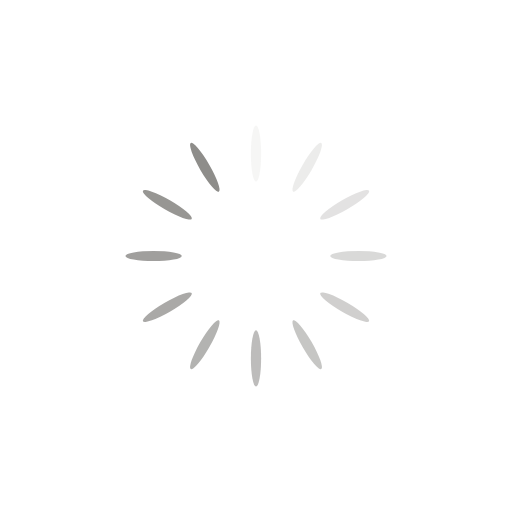
t = 0.00 s
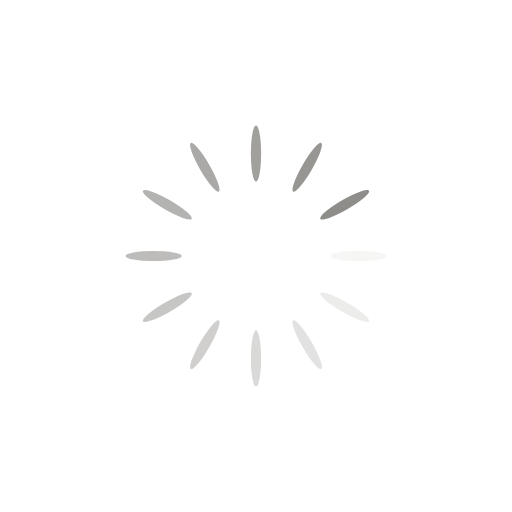
t = 0.25 s
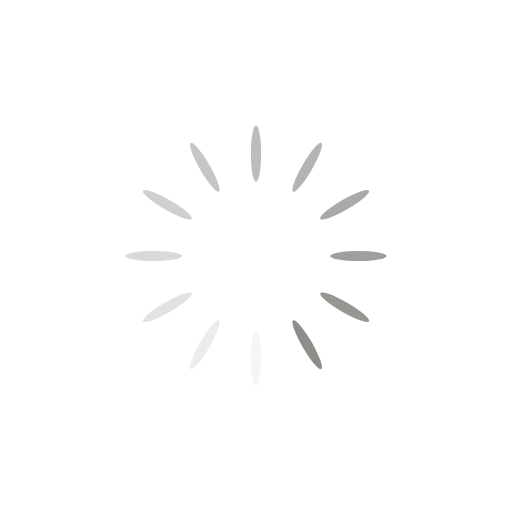
t = 0.50 s
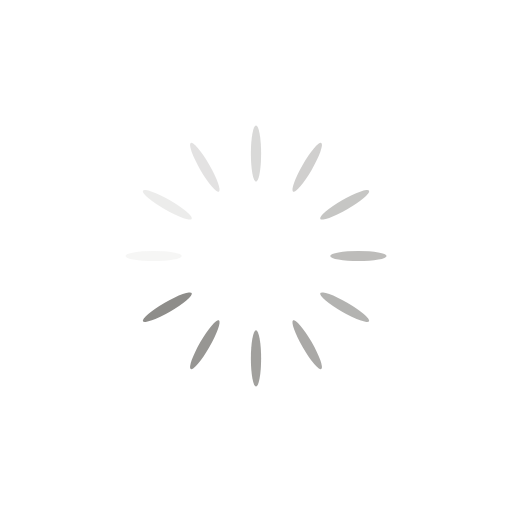
t = 0.75 s

The animated SVG that drew these frames (rendered in a browser with its animation timeline set to each time). Animation: 12 SMIL elements (animate=12); one cycle of 1.00 s, repeats indefinitely.

<?xml version="1.0" encoding="utf-8"?>
<svg xmlns="http://www.w3.org/2000/svg" xmlns:xlink="http://www.w3.org/1999/xlink" style="margin: auto; background: rgba(0, 0, 0, 0) none repeat scroll 0% 0%; display: block; shape-rendering: auto;" width="224px" height="224px" viewBox="0 0 100 100" preserveAspectRatio="xMidYMid">
<g transform="rotate(0 50 50)">
  <rect x="49" y="24.5" rx="1" ry="5.5" width="2" height="11" fill="#8e8d8a">
    <animate attributeName="opacity" values="1;0" keyTimes="0;1" dur="1s" begin="-0.9166666666666666s" repeatCount="indefinite"></animate>
  </rect>
</g><g transform="rotate(30 50 50)">
  <rect x="49" y="24.5" rx="1" ry="5.5" width="2" height="11" fill="#8e8d8a">
    <animate attributeName="opacity" values="1;0" keyTimes="0;1" dur="1s" begin="-0.8333333333333334s" repeatCount="indefinite"></animate>
  </rect>
</g><g transform="rotate(60 50 50)">
  <rect x="49" y="24.5" rx="1" ry="5.5" width="2" height="11" fill="#8e8d8a">
    <animate attributeName="opacity" values="1;0" keyTimes="0;1" dur="1s" begin="-0.75s" repeatCount="indefinite"></animate>
  </rect>
</g><g transform="rotate(90 50 50)">
  <rect x="49" y="24.5" rx="1" ry="5.5" width="2" height="11" fill="#8e8d8a">
    <animate attributeName="opacity" values="1;0" keyTimes="0;1" dur="1s" begin="-0.6666666666666666s" repeatCount="indefinite"></animate>
  </rect>
</g><g transform="rotate(120 50 50)">
  <rect x="49" y="24.5" rx="1" ry="5.5" width="2" height="11" fill="#8e8d8a">
    <animate attributeName="opacity" values="1;0" keyTimes="0;1" dur="1s" begin="-0.5833333333333334s" repeatCount="indefinite"></animate>
  </rect>
</g><g transform="rotate(150 50 50)">
  <rect x="49" y="24.5" rx="1" ry="5.5" width="2" height="11" fill="#8e8d8a">
    <animate attributeName="opacity" values="1;0" keyTimes="0;1" dur="1s" begin="-0.5s" repeatCount="indefinite"></animate>
  </rect>
</g><g transform="rotate(180 50 50)">
  <rect x="49" y="24.5" rx="1" ry="5.5" width="2" height="11" fill="#8e8d8a">
    <animate attributeName="opacity" values="1;0" keyTimes="0;1" dur="1s" begin="-0.4166666666666667s" repeatCount="indefinite"></animate>
  </rect>
</g><g transform="rotate(210 50 50)">
  <rect x="49" y="24.5" rx="1" ry="5.5" width="2" height="11" fill="#8e8d8a">
    <animate attributeName="opacity" values="1;0" keyTimes="0;1" dur="1s" begin="-0.3333333333333333s" repeatCount="indefinite"></animate>
  </rect>
</g><g transform="rotate(240 50 50)">
  <rect x="49" y="24.5" rx="1" ry="5.5" width="2" height="11" fill="#8e8d8a">
    <animate attributeName="opacity" values="1;0" keyTimes="0;1" dur="1s" begin="-0.25s" repeatCount="indefinite"></animate>
  </rect>
</g><g transform="rotate(270 50 50)">
  <rect x="49" y="24.5" rx="1" ry="5.5" width="2" height="11" fill="#8e8d8a">
    <animate attributeName="opacity" values="1;0" keyTimes="0;1" dur="1s" begin="-0.16666666666666666s" repeatCount="indefinite"></animate>
  </rect>
</g><g transform="rotate(300 50 50)">
  <rect x="49" y="24.5" rx="1" ry="5.5" width="2" height="11" fill="#8e8d8a">
    <animate attributeName="opacity" values="1;0" keyTimes="0;1" dur="1s" begin="-0.08333333333333333s" repeatCount="indefinite"></animate>
  </rect>
</g><g transform="rotate(330 50 50)">
  <rect x="49" y="24.5" rx="1" ry="5.5" width="2" height="11" fill="#8e8d8a">
    <animate attributeName="opacity" values="1;0" keyTimes="0;1" dur="1s" begin="0s" repeatCount="indefinite"></animate>
  </rect>
</g>
<!-- [ldio] generated by https://loading.io/ --></svg>
